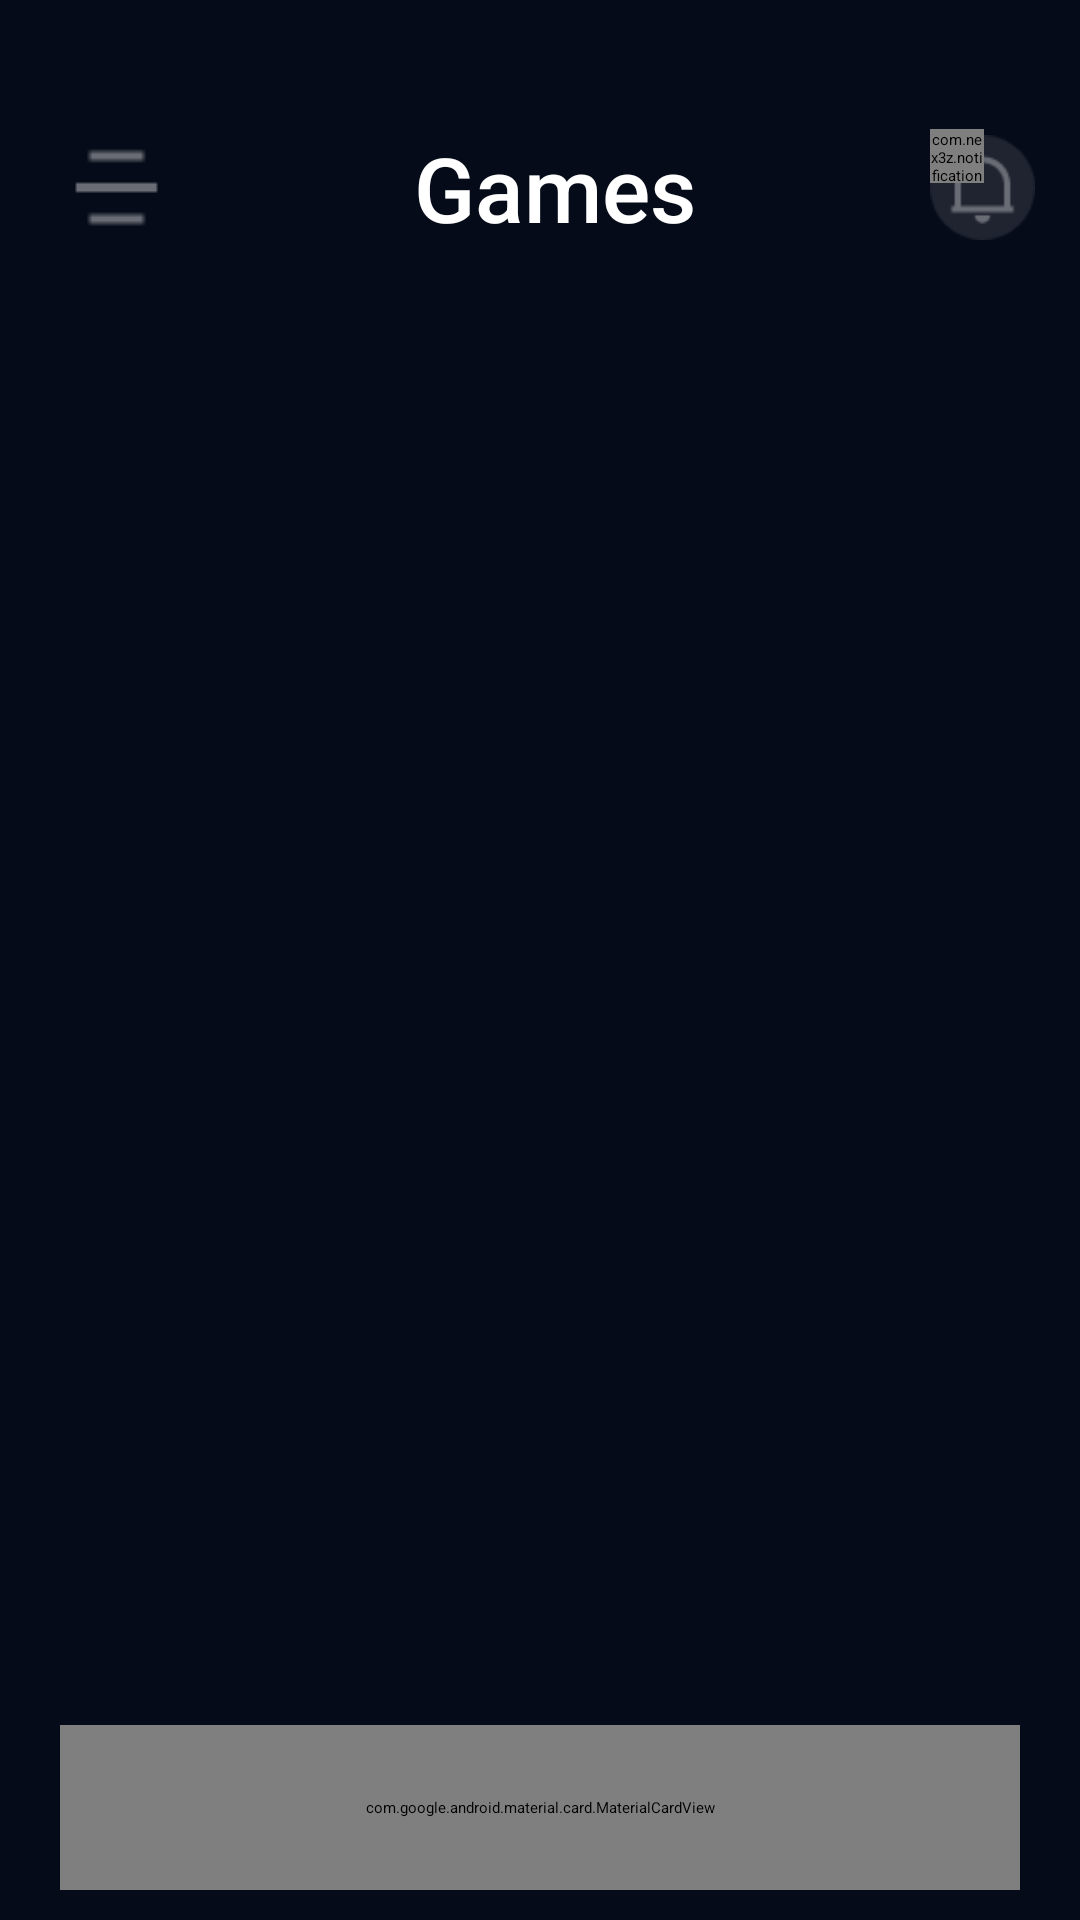

Layout XML and referenced resources for this Android screen:
<!-- AndroidManifest.xml: activity theme SplashTheme -->
<!-- res/layout/fragment_games.xml -->
<?xml version="1.0" encoding="utf-8"?>
<RelativeLayout xmlns:android="http://schemas.android.com/apk/res/android"
    xmlns:tools="http://schemas.android.com/tools"
    android:layout_width="match_parent"
    android:layout_height="match_parent"
    android:background="@color/appColor"
    xmlns:app="http://schemas.android.com/apk/res-auto"
    tools:context=".fragments.GamesFragment">


    <RelativeLayout
        android:id="@+id/bar_vu"
        android:layout_width="match_parent"
        android:layout_height="@dimen/_45sdp"
        android:layout_alignParentStart="true"
        android:layout_alignParentTop="true"
        android:layout_alignParentEnd="true"
        android:layout_marginStart="15dp"
        android:layout_marginTop="40dp"
        android:layout_marginEnd="15dp">

        <RelativeLayout
            android:id="@+id/rel_menu"
            android:layout_width="@dimen/_40sdp"
            android:layout_height="match_parent"
            android:layout_marginStart="@dimen/_5sdp">

            <ImageView
                android:id="@+id/img_vu_menu"
                android:layout_width="@dimen/_35sdp"
                android:layout_height="@dimen/_35sdp"
                android:layout_centerInParent="true"
                android:scaleType="center"
                android:src="@drawable/menu_ic" />

        </RelativeLayout>

        <TextView
            android:id="@+id/tv_title"
            android:layout_width="match_parent"
            android:layout_height="wrap_content"
            android:layout_centerVertical="true"
            android:layout_toStartOf="@id/linear"
            android:layout_toEndOf="@id/rel_menu"
            android:fontFamily="sans-serif-medium"
            android:gravity="center"
            android:text="@string/games"
            android:textColor="@color/white"
            android:textSize="@dimen/_30sdp" />

        <LinearLayout
            android:id="@+id/linear"
            android:layout_width="wrap_content"
            android:layout_height="match_parent"
            android:layout_alignParentEnd="true"
            android:orientation="horizontal">

            <RelativeLayout
                android:id="@+id/rel_notif"
                android:layout_width="@dimen/_35sdp"
                android:layout_height="match_parent"
                android:layout_gravity="end">

                <ImageView
                    android:id="@+id/img_vu_notif"
                    android:layout_width="@dimen/_35sdp"
                    android:layout_height="@dimen/_35sdp"
                    android:layout_centerInParent="true"
                    android:scaleType="centerInside"
                    android:src="@drawable/noti_ic" />

                <com.nex3z.notificationbadge.NotificationBadge
                    android:id="@+id/toolbar_badge"
                    android:layout_width="@dimen/_18sdp"
                    android:layout_height="@dimen/_18sdp"
                    android:layout_alignParentStart="true"
                    android:layout_marginTop="@dimen/_3sdp"
                    android:layout_marginEnd="@dimen/_3sdp"
                    android:background="@drawable/badge_bg_with_shadow"
                    android:clickable="false"
                    android:textAlignment="center"
                    android:textColor="@color/whiteColor"
                    android:textSize="@dimen/_8sdp"
                    android:visibility="visible"
                    app:nbMaxTextLength="3" />

            </RelativeLayout>

        </LinearLayout>

    </RelativeLayout>

    <androidx.recyclerview.widget.RecyclerView
        android:id="@+id/tournament_recycler_vu"
        android:layout_width="match_parent"
        android:layout_height="wrap_content"
        android:layout_below="@id/bar_vu"
        android:orientation="horizontal"
        android:layout_marginTop="@dimen/_10sdp"
        android:scrollbars="none" />

    <RelativeLayout
        android:layout_width="match_parent"
        android:layout_height="match_parent"
        android:layout_marginTop="@dimen/_10sdp"
        android:layout_below="@id/tournament_recycler_vu">

        <androidx.recyclerview.widget.RecyclerView
            android:id="@+id/games_recycler_vu"
            android:layout_width="match_parent"
            android:layout_height="match_parent"
            android:layout_above="@+id/btn_more"
            android:layout_marginBottom="5dp"
            android:orientation="vertical"
            android:scrollbars="none" />

        <com.google.android.material.card.MaterialCardView
            android:id="@+id/btn_more"
            android:layout_width="match_parent"
            android:layout_height="@dimen/_55sdp"
            android:layout_marginStart="@dimen/_20sdp"
            android:layout_marginTop="@dimen/_20sdp"
            android:layout_marginEnd="@dimen/_20sdp"
            android:layout_marginBottom="@dimen/_10sdp"
            android:layout_alignParentBottom="true"
            android:theme="@style/Theme.MaterialComponents.Light"
            app:cardBackgroundColor="@android:color/transparent"
            app:cardCornerRadius="@dimen/_10sdp"
            app:cardElevation="0dp">

            <ImageView
                android:layout_width="match_parent"
                android:layout_height="match_parent"
                android:src="@drawable/gradient_bg"
                android:scaleType="fitXY"/>


            <TextView
                android:layout_width="wrap_content"
                android:layout_height="wrap_content"
                android:text="@string/view_more"
                android:layout_gravity="center"
                android:textColor="@color/whiteColor"
                android:textStyle="bold"
                android:textAppearance="@style/TextAppearance.AppCompat.Medium"/>

        </com.google.android.material.card.MaterialCardView>


    </RelativeLayout>

</RelativeLayout>
<!-- resources referenced by this layout -->
<resources>
  <color name="appColor">#050B18</color>
  <color name="whiteColor">#FFFFFF</color>
  <dimen name="_10sdp">10.00dp</dimen>
  <dimen name="_18sdp">18.00dp</dimen>
  <dimen name="_20sdp">20.00dp</dimen>
  <dimen name="_30sdp">30.00dp</dimen>
  <dimen name="_35sdp">35.00dp</dimen>
  <dimen name="_3sdp">3.00dp</dimen>
  <dimen name="_40sdp">40.00dp</dimen>
  <dimen name="_45sdp">45.00dp</dimen>
  <dimen name="_55sdp">55.00dp</dimen>
  <dimen name="_5sdp">5.00dp</dimen>
  <dimen name="_8sdp">8.00dp</dimen>
  <!-- drawable gradient_bg (drawable) -->
  <?xml version="1.0" encoding="utf-8"?>
  <shape xmlns:android="http://schemas.android.com/apk/res/android">
      <gradient
          android:type="linear"
          android:angle="0"
          android:startColor="#4A5197"
          android:endColor="#FF0A6C" />
  </shape>
  <!-- drawable menu_ic: png bitmap (drawable, 329 bytes) -->
  <!-- drawable noti_ic: png bitmap (drawable, 1747 bytes) -->
  <string name="games">Games</string>
  <string name="view_more">View More</string>
  <!-- not gathered from this repository: default colours our renderer supplied (Android Studio template values) -->
  <color name="white">#FFFFFFFF</color>
</resources>
